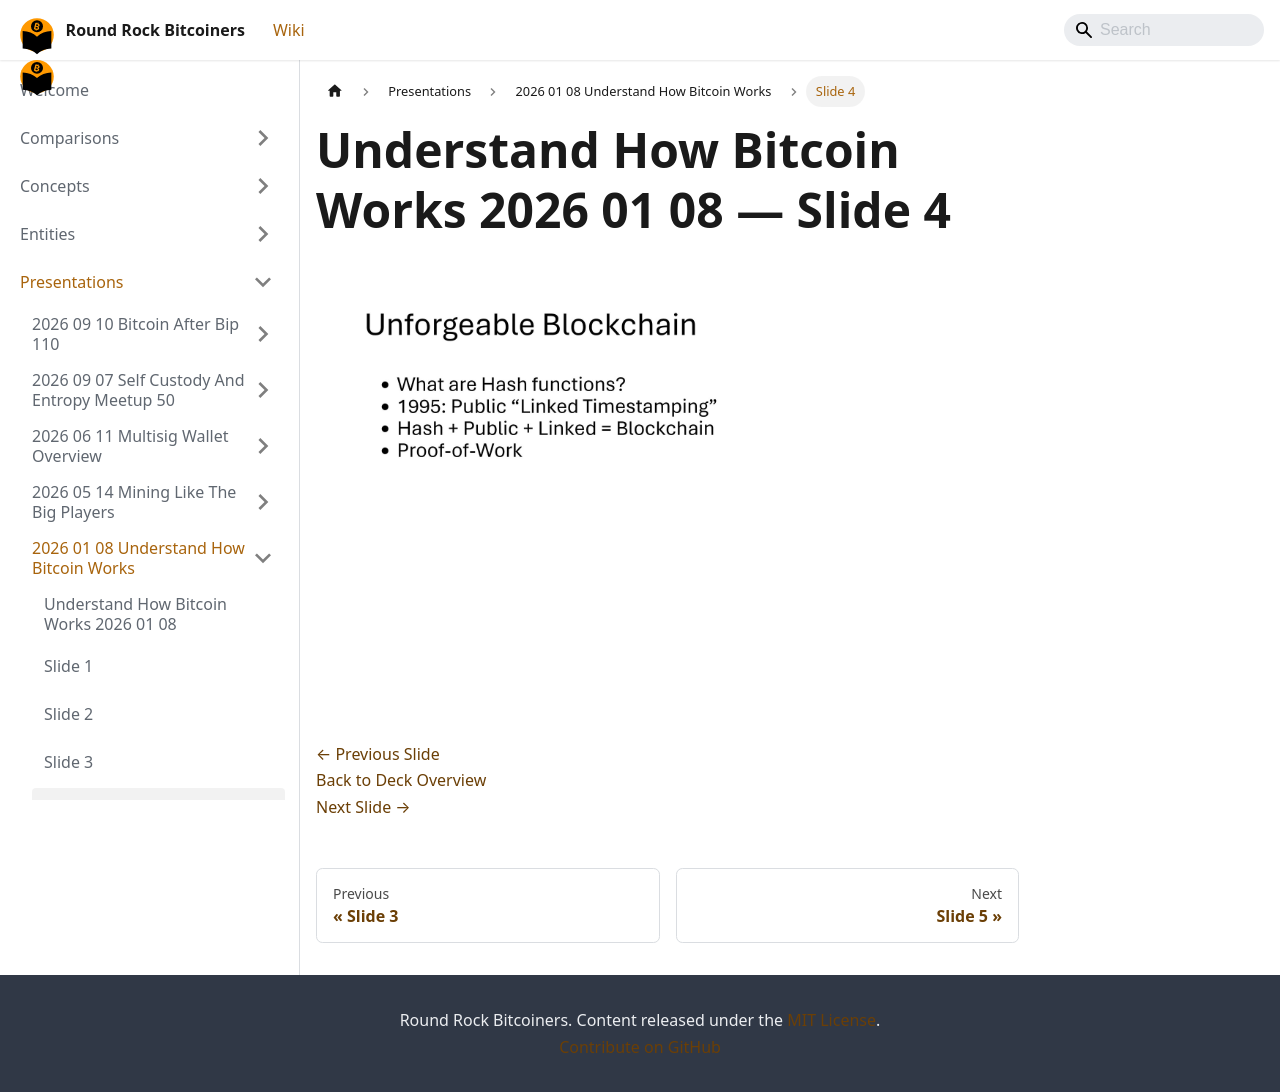

repository: jason-me/rrbtc-wiki · page: presentations/2026-01-08-understand-how-bitcoin-works/slide-004/index.html · generator: docusaurus

---
title: "Slide 4 of 71 - Understand How Bitcoin Works 2026 01 08"
sidebar_label: "Slide 4"
pagination_next: "presentations/2026-01-08-understand-how-bitcoin-works/slide-005"
pagination_prev: "presentations/2026-01-08-understand-how-bitcoin-works/slide-003"
---

# Understand How Bitcoin Works 2026 01 08 — Slide 4

![Slide 4 of 71 from 'Understand How Bitcoin Works 2026 01 08' (2026-01-08)](/img/slides/2026-01-08-understand-how-bitcoin-works/slide_003.jpg)

<br/>
<br/>

[← Previous Slide](/presentations/2026-01-08-understand-how-bitcoin-works/slide-003)  
[Back to Deck Overview](/presentations/2026-01-08-understand-how-bitcoin-works/)  
[Next Slide →](/presentations/2026-01-08-understand-how-bitcoin-works/slide-005)
